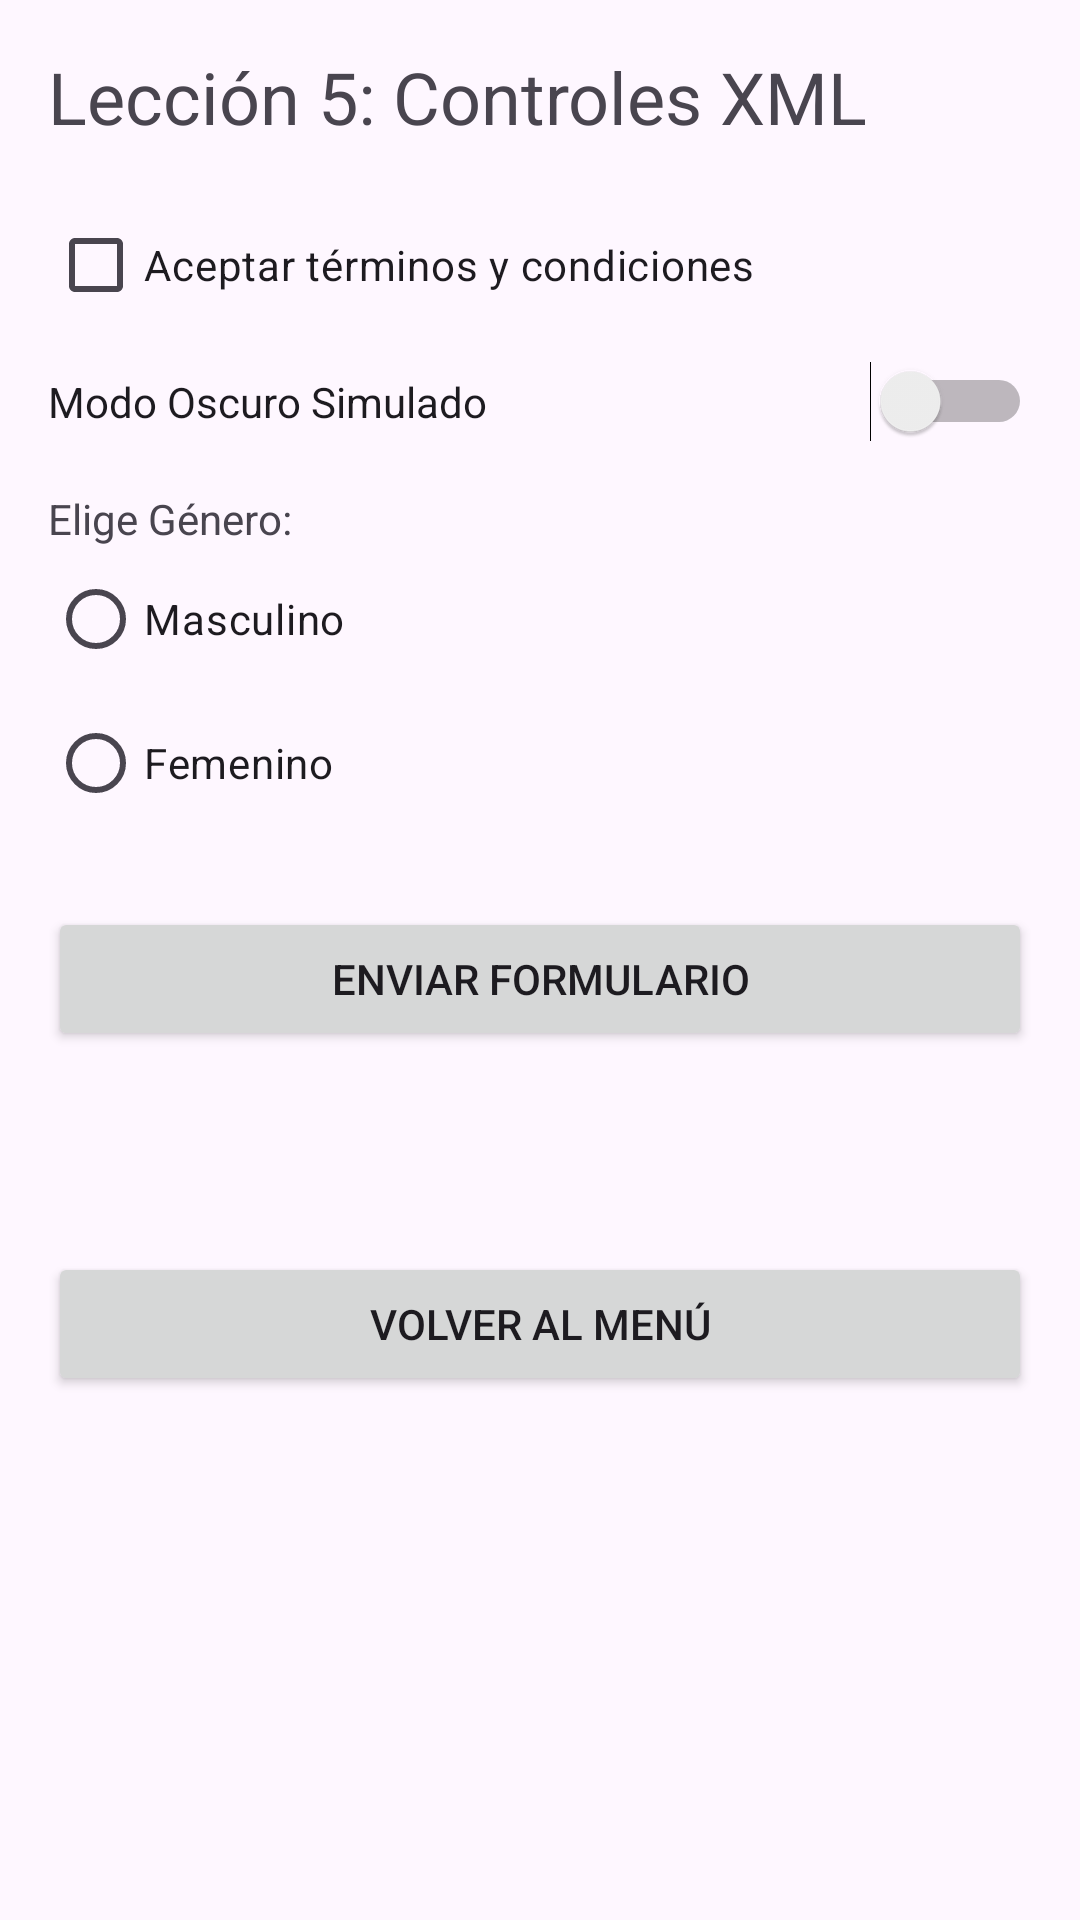

Reconstruct the res/layout file that produces this screen, plus the resources it refers to.
<!-- AndroidManifest.xml: application theme Theme.EduApp -->
<!-- res/layout/activity_lesson5_xml.xml -->
<?xml version="1.0" encoding="utf-8"?>
<ScrollView xmlns:android="http://schemas.android.com/apk/res/android"
    android:layout_width="match_parent"
    android:layout_height="match_parent"
    android:padding="16dp">

    <LinearLayout
        android:layout_width="match_parent"
        android:layout_height="wrap_content"
        android:orientation="vertical">

        <TextView
            android:layout_width="wrap_content"
            android:layout_height="wrap_content"
            android:text="Lección 5: Controles XML"
            android:textSize="24sp"
            android:layout_marginBottom="16dp"/>

        <CheckBox
            android:id="@+id/cbTerms"
            android:layout_width="match_parent"
            android:layout_height="wrap_content"
            android:text="Aceptar términos y condiciones"/>

        <Switch
            android:id="@+id/swDarkMode"
            android:layout_width="match_parent"
            android:layout_height="wrap_content"
            android:text="Modo Oscuro Simulado"
            android:layout_marginTop="8dp"/>

        <TextView
            android:layout_width="wrap_content"
            android:layout_height="wrap_content"
            android:text="Elige Género:"
            android:layout_marginTop="16dp"/>

        <RadioGroup
            android:id="@+id/rgGender"
            android:layout_width="match_parent"
            android:layout_height="wrap_content">
            <RadioButton
                android:id="@+id/rbMale"
                android:layout_width="wrap_content"
                android:layout_height="wrap_content"
                android:text="Masculino"/>
            <RadioButton
                android:id="@+id/rbFemale"
                android:layout_width="wrap_content"
                android:layout_height="wrap_content"
                android:text="Femenino"/>
        </RadioGroup>

        <Button
            android:id="@+id/btnSubmit"
            android:layout_width="match_parent"
            android:layout_height="wrap_content"
            android:text="Enviar Formulario"
            android:layout_marginTop="24dp"/>

        <TextView
            android:id="@+id/tvStatus"
            android:layout_width="match_parent"
            android:layout_height="wrap_content"
            android:text=""
            android:textStyle="italic"
            android:layout_marginTop="16dp"/>

        <Button
            android:id="@+id/btnBack"
            android:layout_width="match_parent"
            android:layout_height="wrap_content"
            android:text="Volver al Menú"
            android:layout_marginTop="32dp"/>
    </LinearLayout>
</ScrollView>
<!-- resources referenced by this layout -->
<resources>
  <style name="Theme.EduApp" parent="Theme.Material3.DayNight">
          <item name="colorPrimary">@color/primary_light_blue</item>
          <item name="colorPrimaryDark">@color/primary_dark_navy</item>
          <item name="colorAccent">@color/sec_orange</item>
          <item name="android:statusBarColor">@color/primary_dark_navy</item>
      </style>
  <color name="primary_light_blue">#1FB2DE</color>
  <color name="primary_dark_navy">#0F385A</color>
  <color name="sec_orange">#FBAF17</color>
</resources>
